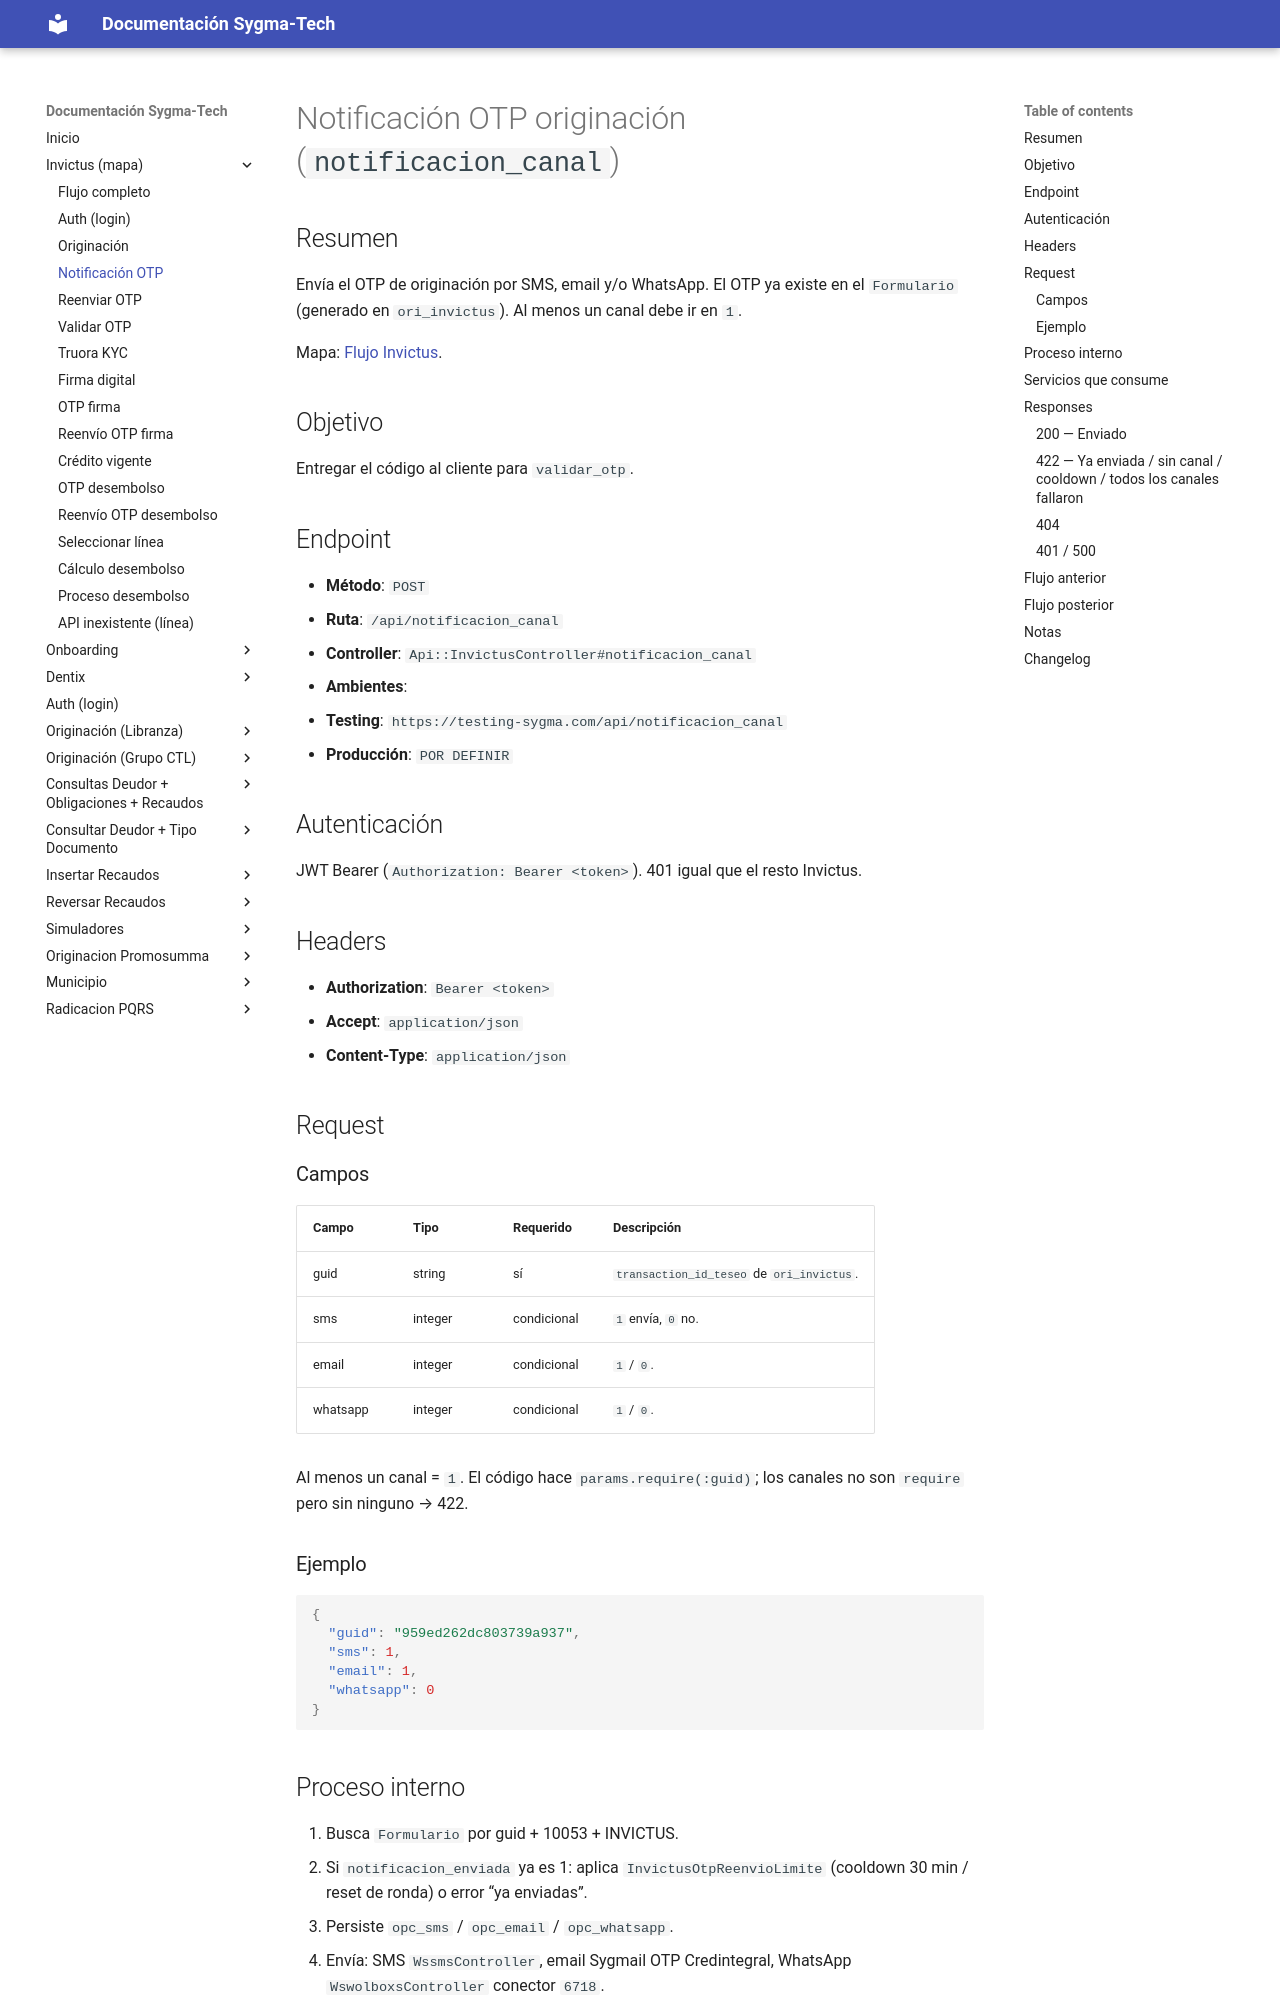

repository: xcentry1111/sygma-tech-documentacion · page: invictus_notificacion/index.html · generator: mkdocs

# Notificación OTP originación (`notificacion_canal`)

## Resumen
Envía el OTP de originación por SMS, email y/o WhatsApp. El OTP ya existe en el `Formulario` (generado en `ori_invictus`). Al menos un canal debe ir en `1`.

Mapa: [Flujo Invictus](invictus_flujo.md).

## Objetivo
Entregar el código al cliente para `validar_otp`.

## Endpoint
- **Método**: `POST`
- **Ruta**: `/api/notificacion_canal`
- **Controller**: `Api::InvictusController#notificacion_canal`
- **Ambientes**:
  - **Testing**: `https://testing-sygma.com/api/notificacion_canal`
  - **Producción**: `POR DEFINIR`

## Autenticación
JWT Bearer (`Authorization: Bearer <token>`). 401 igual que el resto Invictus.

## Headers
- **Authorization**: `Bearer <token>`
- **Accept**: `application/json`
- **Content-Type**: `application/json`

## Request

### Campos
| Campo | Tipo | Requerido | Descripción |
|------|------|-----------|-------------|
| guid | string | sí | `transaction_id_teseo` de `ori_invictus`. |
| sms | integer | condicional | `1` envía, `0` no. |
| email | integer | condicional | `1` / `0`. |
| whatsapp | integer | condicional | `1` / `0`. |

Al menos un canal = `1`. El código hace `params.require(:guid)`; los canales no son `require` pero sin ninguno → 422.

### Ejemplo
```json
{
  "guid": "959ed262dc803739a937",
  "sms": 1,
  "email": 1,
  "whatsapp": 0
}
```
